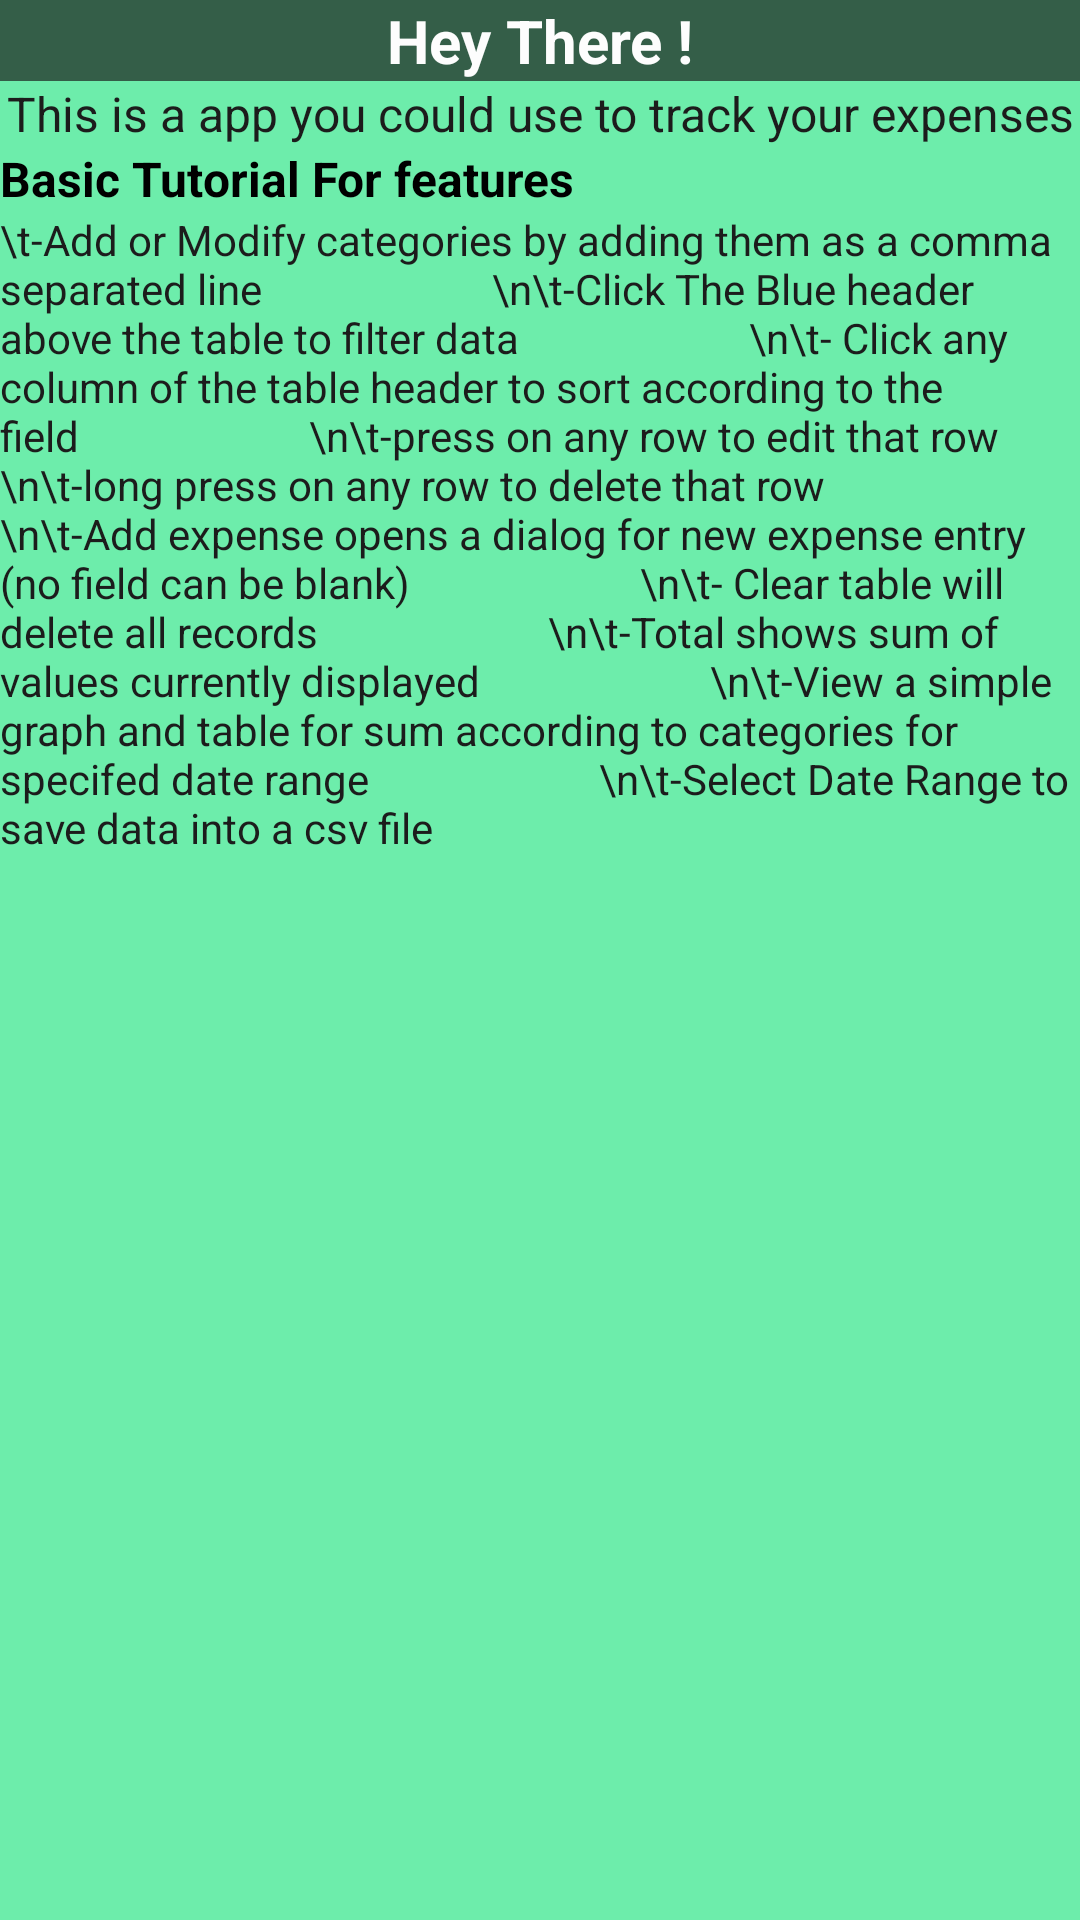

This screen was rendered from an Android layout file. Write that file and the resources it references.
<!-- AndroidManifest.xml: application theme AppTheme -->
<!-- res/layout/help_dialog.xml -->
<?xml version="1.0" encoding="utf-8"?>
<LinearLayout xmlns:android="http://schemas.android.com/apk/res/android"
    android:layout_width="wrap_content"
    android:layout_height="wrap_content"
    android:orientation="vertical"
    android:background="#6DEDAB"
    >


    <TextView
        android:id="@+id/textView8"
        android:layout_width="match_parent"
        android:layout_height="wrap_content"
        android:text="Hey There !"
        android:background="#345E48"
        android:textAlignment="center"
        android:textColor="#FDFDFD"
        android:textSize="20sp"
        android:textStyle="bold" />

    <TextView
        android:id="@+id/textView10"
        android:layout_width="match_parent"
        android:layout_height="wrap_content"
        android:text="This is a app you could use to track your expenses"
        android:textAlignment="center"
        android:textColor="#1C1C1C"
        android:textSize="16sp" />

    <TextView
        android:id="@+id/textView13"
        android:layout_width="match_parent"
        android:layout_height="wrap_content"
        android:text="Basic Tutorial For features"
        android:textAlignment="textStart"
        android:textColor="#000000"
        android:textSize="16sp"
        android:textStyle="bold" />

    <TextView
        android:id="@+id/textView14"
        android:layout_width="match_parent"
        android:layout_height="wrap_content"
        android:textColor="#1C1C1C"
        android:text="\t-Add or Modify categories by adding them as a comma separated line
                      \n\t-Click The Blue header above the table to filter data
                      \n\t- Click any column of the table header to sort according to the field
                      \n\t-press on any row to edit that row
                      \n\t-long press on any row to delete that row
                      \n\t-Add expense opens a dialog for new expense entry (no field can be blank)
                      \n\t- Clear table will delete all records
                      \n\t-Total shows sum of values currently displayed
                      \n\t-View a simple graph and table for sum according to categories for specifed date range
                      \n\t-Select Date Range to save data into a csv file"
        android:textAlignment="viewStart" />
</LinearLayout>
<!-- resources referenced by this layout -->
<resources>
  <style name="AppTheme" parent="Theme.MaterialComponents.DayNight.NoActionBar">
  
          
          <item name="colorPrimary">@color/colorPrimary</item>
          <item name="colorPrimaryDark">@color/colorPrimaryDark</item>
          <item name="colorAccent">@color/colorAccent</item>
  
          
          <item name="android:textColorPrimary">@color/textColorPrimary</item>
          <item name="android:textColorSecondary">@color/textColorSecondary</item>
  
          
          <item name="android:windowBackground">@color/windowBackground</item>
          <item name="android:colorBackground">@color/colorBackground</item>
  
          
          <item name="android:statusBarColor">@color/colorPrimaryDark</item>
          <item name="android:windowLightStatusBar">false</item>
  
          
          <item name="android:navigationBarColor">@color/colorPrimaryDark</item>
          <item name="android:windowLightNavigationBar">false</item>
  
          <item name="alertDialogTheme">@style/DarkAlertDialogTheme</item>
  
  
      </style>
  <color name="colorPrimary">#424242</color>
  <color name="colorPrimaryDark">#212121</color>
  <color name="colorAccent">#40E9FF</color>
  <color name="textColorPrimary">#FFFFFF</color>
  <color name="textColorSecondary">#B3FFFFFF</color>
  <color name="windowBackground">#000000</color>
  <color name="colorBackground">#121212</color>
  <style name="DarkAlertDialogTheme" parent="Theme.AppCompat.Dialog.Alert">
          <item name="android:windowBackground">@drawable/popup_background</item>
          <item name="android:windowTitleStyle">@style/DialogTitleStyle</item>
          <item name="android:windowAnimationStyle">@style/DialogAnimation</item>
          <item name="android:windowIsFloating">true</item>
          <item name="android:windowCloseOnTouchOutside">false</item>
          <item name="android:textColorPrimary">@color/dark_text_color_primary</item>
          <item name="android:textColorSecondary">@color/dark_text_color_secondary</item>
          <item name="android:colorBackgroundCacheHint">@null</item>
          <item name="buttonBarStyle">@style/MyAlertDialogBottomBarStyle</item>
          <item name="buttonBarNegativeButtonStyle">@style/NegativeButtonStyle</item>
          <item name="buttonBarPositiveButtonStyle">@style/PositiveButtonStyle</item>
      </style>
  <!-- drawable popup_background (drawable) -->
  <?xml version="1.0" encoding="utf-8"?>
  <shape xmlns:android="http://schemas.android.com/apk/res/android">
      <solid android:color="@color/bg" />
      <corners android:radius="30dp"
          />
  </shape>
  <style name="DialogTitleStyle" parent="TextAppearance.AppCompat.Title">
          <item name="android:textColor">@color/dark_text_color_primary</item>
          <item name="android:background">#00000000</item>
      </style>
  <style name="DialogAnimation">
          <item name="android:windowEnterAnimation">@android:anim/fade_in</item>
          <item name="android:windowExitAnimation">@android:anim/fade_out</item>
      </style>
  <color name="dark_text_color_primary">#FFFFFF</color>
  <color name="dark_text_color_secondary">#BDBDBD</color>
  <style name="MyAlertDialogBottomBarStyle" parent="Widget.AppCompat.ButtonBar.AlertDialog">
          
          <item name="android:background">#B0293839</item> 
          <item name="android:gravity">center</item> 
          
      </style>
  <style name="NegativeButtonStyle" parent="Widget.AppCompat.Button.ButtonBar.AlertDialog">
          <item name="android:textColor">#F83E3E</item>
          <item name="android:layout_gravity">start</item>
      </style>
  <style name="PositiveButtonStyle" parent="Widget.AppCompat.Button.ButtonBar.AlertDialog">
          <item name="android:textColor">#37DA2B</item>
          <item name="android:layout_gravity">end</item>
      </style>
  <color name="bg">#BC495286</color>
</resources>
